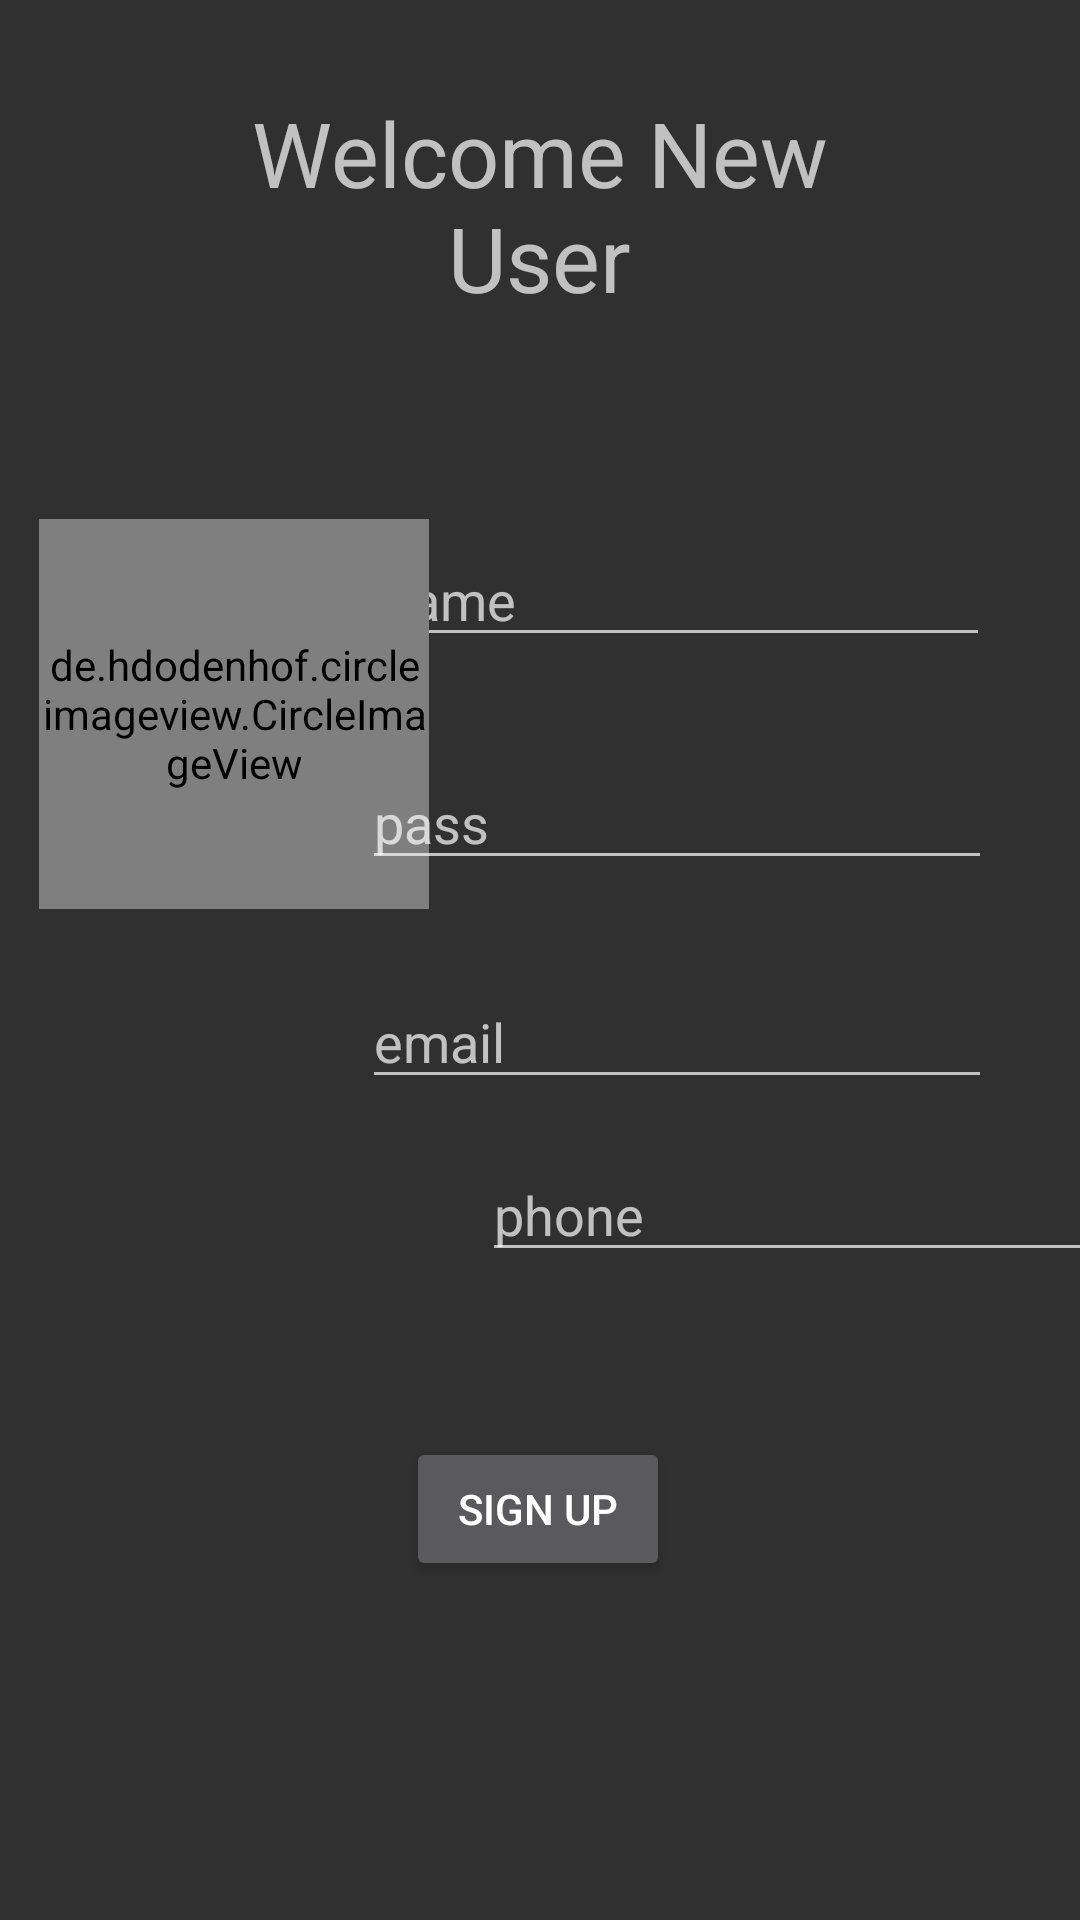

Write the Android layout XML for this screen, with the resource values it uses.
<!-- AndroidManifest.xml: application theme Theme.AppCompat -->
<!-- res/layout/activity_ma3_reg.xml -->
<?xml version="1.0" encoding="utf-8"?>
<androidx.constraintlayout.widget.ConstraintLayout xmlns:android="http://schemas.android.com/apk/res/android"
    xmlns:app="http://schemas.android.com/apk/res-auto"
    xmlns:tools="http://schemas.android.com/tools"
    android:id="@+id/SignUp"
    android:layout_width="match_parent"
    android:layout_height="match_parent"
    tools:context=".UserRegister">

    <EditText
        android:id="@+id/SP_name"
        android:layout_width="wrap_content"
        android:layout_height="wrap_content"
        android:ems="10"
        android:hint="Name"
        android:inputType="textPersonName"
        app:layout_constraintBottom_toBottomOf="parent"
        app:layout_constraintEnd_toEndOf="parent"
        app:layout_constraintHorizontal_bias="0.8"
        app:layout_constraintStart_toStartOf="parent"
        app:layout_constraintTop_toTopOf="parent"
        app:layout_constraintVertical_bias="0.297" />

    <de.hdodenhof.circleimageview.CircleImageView
        android:id="@+id/user_PIC"
        android:layout_width="130dp"
        android:layout_height="130dp"
        android:layout_gravity="right"
        android:clickable="true"
        android:src="@drawable/ic_profile"
        app:civ_border_width="3dp"
        app:layout_constraintBottom_toBottomOf="parent"
        app:layout_constraintEnd_toEndOf="parent"
        app:layout_constraintHorizontal_bias="0.056"
        app:layout_constraintStart_toStartOf="parent"
        app:layout_constraintTop_toTopOf="parent"
        app:layout_constraintVertical_bias="0.339" />

    <EditText
        android:id="@+id/SP_password"
        android:layout_width="wrap_content"
        android:layout_height="wrap_content"
        android:ems="10"
        android:hint="pass"
        android:inputType="textPassword"
        app:layout_constraintBottom_toBottomOf="parent"
        app:layout_constraintEnd_toEndOf="parent"
        app:layout_constraintHorizontal_bias="0.805"
        app:layout_constraintStart_toStartOf="parent"
        app:layout_constraintTop_toTopOf="parent"
        app:layout_constraintVertical_bias="0.421" />

    <EditText
        android:id="@+id/SP_email"
        android:layout_width="wrap_content"
        android:layout_height="wrap_content"
        android:ems="10"
        android:hint="email"
        android:inputType="textEmailAddress"
        app:layout_constraintBottom_toBottomOf="parent"
        app:layout_constraintEnd_toEndOf="parent"
        app:layout_constraintHorizontal_bias="0.805"
        app:layout_constraintStart_toStartOf="parent"
        app:layout_constraintTop_toTopOf="parent"
        app:layout_constraintVertical_bias="0.543" />

    <Button
        android:id="@+id/SignApp"
        android:layout_width="wrap_content"
        android:layout_height="wrap_content"
        android:text="Sign up"
        app:layout_constraintBottom_toBottomOf="parent"
        app:layout_constraintEnd_toEndOf="parent"
        app:layout_constraintHorizontal_bias="0.498"
        app:layout_constraintStart_toStartOf="parent"
        app:layout_constraintTop_toTopOf="parent"
        app:layout_constraintVertical_bias="0.809" />

    <EditText
        android:id="@+id/editTextPhone"
        android:layout_width="wrap_content"
        android:layout_height="wrap_content"
        android:layout_marginStart="161dp"
        android:layout_marginBottom="129dp"
        android:ems="10"
        android:hint="phone"
        android:inputType="phone"
        app:layout_constraintBottom_toBottomOf="parent"
        app:layout_constraintEnd_toEndOf="parent"
        app:layout_constraintHorizontal_bias="0.05"
        app:layout_constraintStart_toStartOf="parent"
        app:layout_constraintTop_toTopOf="parent"
        app:layout_constraintVertical_bias="0.815" />
    <TextView
        android:id="@+id/textView2"
        android:layout_width="206dp"
        android:layout_height="82dp"
        android:text="Welcome New User"
        android:textAlignment="center"
        android:textSize="30dp"
        app:layout_constraintBottom_toBottomOf="parent"
        app:layout_constraintEnd_toEndOf="parent"
        app:layout_constraintHorizontal_bias="0.497"
        app:layout_constraintStart_toStartOf="parent"
        app:layout_constraintTop_toTopOf="parent"
        app:layout_constraintVertical_bias="0.055" />

</androidx.constraintlayout.widget.ConstraintLayout>
<!-- resources referenced by this layout -->
<resources>

</resources>
